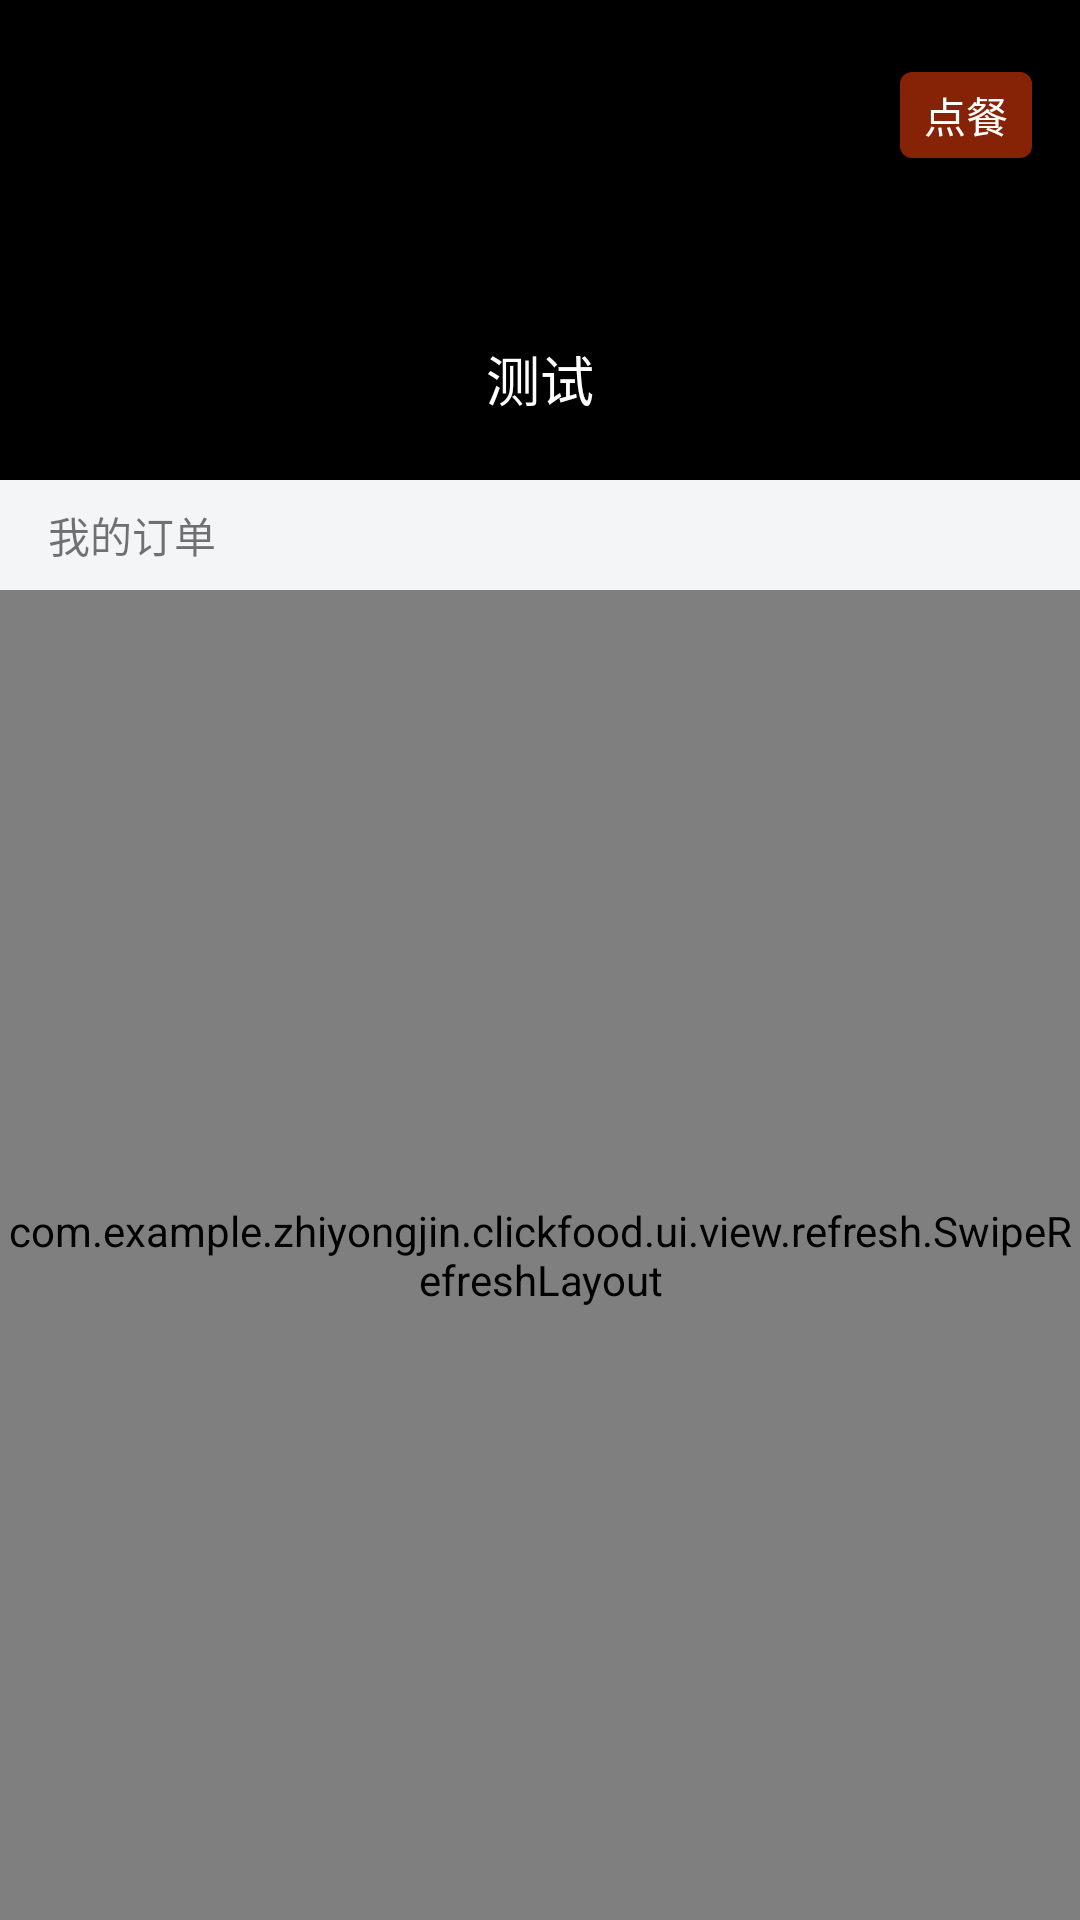

Write the Android layout XML for this screen, with the resource values it uses.
<!-- AndroidManifest.xml: application theme AppTheme -->
<!-- res/layout/activity_order.xml -->
<?xml version="1.0" encoding="utf-8"?>
<LinearLayout xmlns:android="http://schemas.android.com/apk/res/android"
    android:layout_width="match_parent"
    android:layout_height="match_parent"
    android:orientation="vertical"
    >

    <RelativeLayout
        android:layout_width="match_parent"
        android:layout_height="160dp"
        android:background="#000000"
        >

        <ImageView
            android:id="@+id/id_iv_icon"
            android:layout_width="50dp"
            android:layout_height="50dp"
            android:layout_centerInParent="true"
            android:src="@drawable/icon"
            />

        <TextView
            android:id="@+id/id_tv_username"
            android:layout_width="wrap_content"
            android:layout_height="wrap_content"
            android:text="测试"
            android:layout_below="@id/id_iv_icon"
            android:layout_centerHorizontal="true"
            android:textColor="#ffffff"
            android:textSize="18sp"
            android:layout_marginTop="8dp"
            />

        <Button
            android:id="@+id/id_btn_order"
            android:layout_width="wrap_content"
            android:layout_height="wrap_content"
            android:layout_alignParentRight="true"
            android:layout_marginTop="24dp"
            android:layout_marginRight="16dp"
            android:minHeight="0dp"
            android:minWidth="0dp"
            android:text="点餐"
            android:textColor="#ffffff"
            android:background="@drawable/btn_bg_orange"
            android:paddingBottom="4dp"
            android:paddingTop="4dp"
            android:paddingRight="8dp"
            android:paddingLeft="8dp"
            />

    </RelativeLayout>

    <TextView
        android:layout_width="match_parent"
        android:layout_height="wrap_content"
        android:text="我的订单"
        android:background="#f3f5f7"
        android:paddingTop="8dp"
        android:paddingBottom="8dp"
        android:paddingLeft="16dp"
        />

    <com.example.zhiyongjin.clickfood.ui.view.refresh.SwipeRefreshLayout
        android:id="@+id/id_swiperefresh"
        android:layout_width="match_parent"
        android:layout_height="0dp"
        android:layout_weight="1"
        >

        <android.support.v7.widget.RecyclerView
            android:id="@+id/id_recycleview"
            android:layout_width="match_parent"
            android:layout_height="match_parent">
        </android.support.v7.widget.RecyclerView>

    </com.example.zhiyongjin.clickfood.ui.view.refresh.SwipeRefreshLayout>

</LinearLayout>
<!-- resources referenced by this layout -->
<resources>
  <!-- drawable btn_bg_orange (drawable) -->
  <?xml version="1.0" encoding="utf-8"?>
  <selector xmlns:android="http://schemas.android.com/apk/res/android">
  
      
      <item android:state_pressed="true">
          <shape>
              <corners android:radius="4dp">
              </corners>
              <solid android:color="#e29c88" />
          </shape>
      </item>
  
      
      <item>
          <shape>
              <corners android:radius="4dp">
              </corners>
              <solid android:color="#a1d43609" />
          </shape>
      </item>
  
  </selector>
  <style name="AppTheme" parent="Theme.AppCompat.Light.NoActionBar">
          
          <item name="colorPrimary">@color/colorPrimary</item>
          <item name="colorPrimaryDark">@color/colorPrimaryDark</item>
          <item name="colorAccent">@color/colorAccent</item>
      </style>
  <!-- not gathered from this repository: default colours our renderer supplied (Android Studio template values) -->
  <color name="colorPrimary">#FF6200EE</color>
  <color name="colorPrimaryDark">#FF3700B3</color>
  <color name="colorAccent">#FF03DAC5</color>
</resources>
